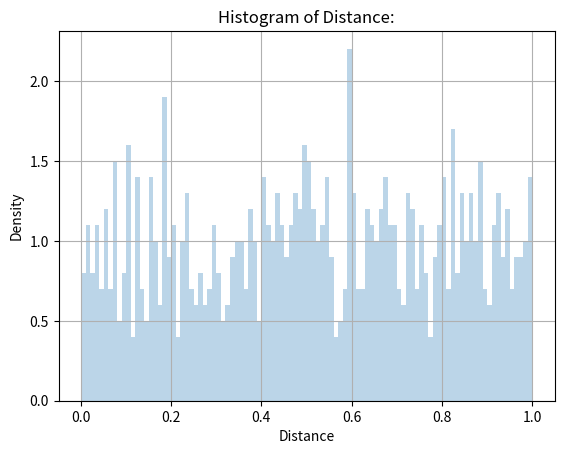

Recreate this plot in Python.
import matplotlib.pyplot as plt
import numpy as np

a = np.random.rand(1000)

plt.hist(a, bins=100, alpha=0.3, density=True)
plt.xlabel("Distance")
plt.ylabel("Density")
plt.title("Histogram of Distance:")
# plt.axes()
plt.grid()
# plt.legend()
plt.show()